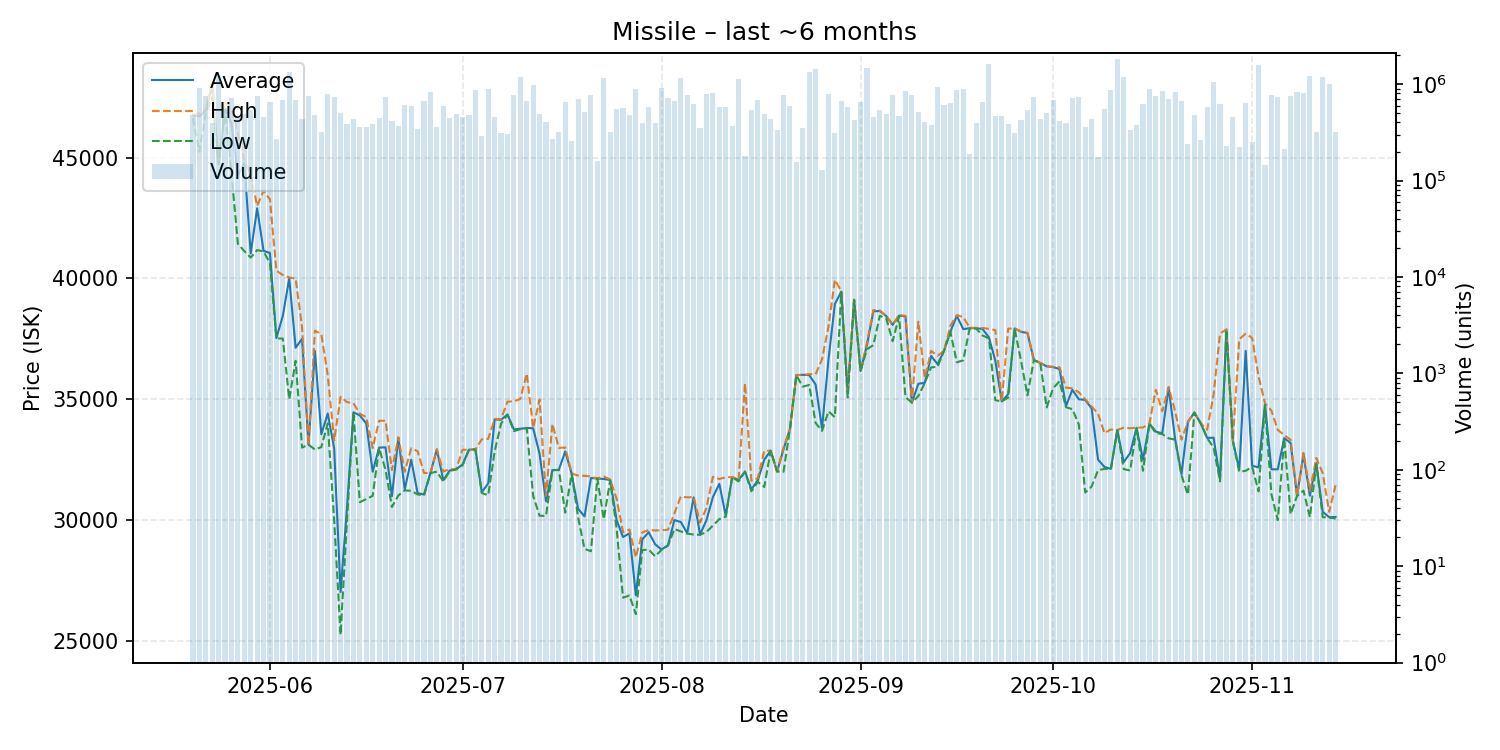

The data file committed next to this chart (first rows):
date, average, highest, lowest, order_count, volume
2025-05-20, 46760, 46790, 46640, 38, 477240
2025-05-21, 46700, 46820, 45240, 70, 907075
2025-05-22, 46950, 47000, 46810, 65, 747512
2025-05-23, 47980, 48180, 47500, 51, 396291
2025-05-24, 44750, 44750, 44720, 68, 1225745
2025-05-25, 47050, 47280, 47000, 58, 554608
2025-05-26, 46400, 47000, 44360, 74, 724094
2025-05-27, 44240, 46000, 41430, 68, 455733
2025-05-28, 44790, 44900, 41130, 60, 484726
2025-05-29, 41030, 44280, 40860, 62, 542088
2025-05-30, 42900, 43000, 41170, 57, 749475
2025-05-31, 41140, 43630, 41120, 46, 450953
2025-06-01, 41050, 43270, 40620, 66, 656542
2025-06-02, 37530, 40320, 37520, 40, 272716
2025-06-03, 38450, 40140, 37510, 52, 684701
2025-06-04, 40000, 40040, 35000, 79, 1324768
2025-06-05, 37130, 39990, 36590, 55, 689888
2025-06-06, 37500, 37970, 33000, 44, 429642
2025-06-07, 33120, 33120, 33120, 66, 746404
2025-06-08, 37000, 37840, 32920, 63, 476791
2025-06-09, 33550, 37690, 33020, 37, 316252
2025-06-10, 34410, 36000, 34000, 66, 789923
2025-06-11, 32970, 33290, 30000, 56, 739960
2025-06-12, 27020, 35100, 25250, 37, 506004
2025-06-13, 30510, 34880, 30000, 48, 385962
2025-06-14, 34460, 34840, 34450, 61, 436162
2025-06-15, 34330, 34400, 30740, 43, 357726
2025-06-16, 34000, 34260, 30870, 38, 357454
2025-06-17, 32000, 32980, 31000, 47, 389515
2025-06-18, 33000, 34110, 32980, 41, 442357
2025-06-19, 33010, 34110, 32080, 54, 727605
2025-06-20, 30990, 32070, 30540, 41, 414294
2025-06-21, 33400, 33430, 31020, 44, 369534
2025-06-22, 31270, 32000, 31230, 63, 608965
2025-06-23, 32500, 32970, 31210, 54, 600048
2025-06-24, 31110, 32850, 31060, 47, 340079
2025-06-25, 31060, 31950, 31020, 47, 661068
2025-06-26, 31950, 31950, 31950, 47, 831739
2025-06-27, 32920, 32930, 32000, 53, 356012
2025-06-28, 31650, 32010, 31600, 42, 594891
2025-06-29, 32050, 32110, 32030, 59, 450461
2025-06-30, 32100, 32100, 32100, 51, 487905
2025-07-01, 32300, 32910, 32270, 46, 458877
2025-07-02, 32910, 32910, 32910, 44, 472924
2025-07-03, 32930, 32930, 32920, 49, 860787
2025-07-04, 31150, 33340, 31120, 41, 290847
2025-07-05, 31520, 33360, 31030, 65, 886850
2025-07-06, 34160, 34180, 32840, 48, 452792
2025-07-07, 34150, 34180, 33990, 45, 313381
2025-07-08, 34370, 34900, 34360, 36, 303467
2025-07-09, 33750, 34910, 33680, 59, 762722
2025-07-10, 33780, 35010, 33760, 53, 1183852
2025-07-11, 33810, 36060, 33800, 58, 661364
2025-07-12, 33800, 33810, 31000, 63, 970122
2025-07-13, 32740, 34990, 30180, 57, 491005
2025-07-14, 30780, 31000, 30170, 31, 400067
2025-07-15, 32070, 33980, 32060, 38, 272906
2025-07-16, 32080, 32990, 32070, 33, 320956
2025-07-17, 32840, 33000, 30310, 55, 649322
2025-07-18, 31920, 31930, 31900, 33, 257342
... 119 more rows
